4-way image classification set "processed" from GitHub (Devaguru11/kidney-stone-cnn); label vocabulary: cyst, normal, stone, tumour.

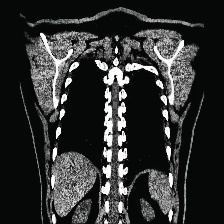
Label: cyst

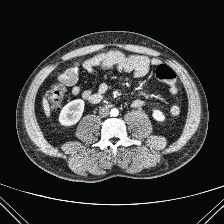
Label: normal

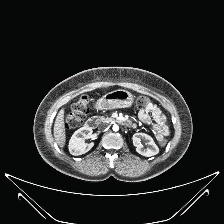
Label: normal

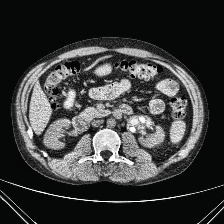
Label: stone

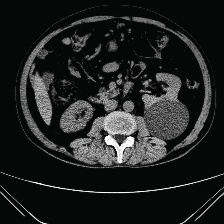
Label: cyst

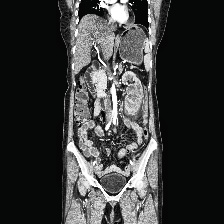
Label: tumour
